Run: headless pygame with SDL's dummy video driver; simulated clock (each Clock.tick advances the game by its frame time, no real sleeping); random seed 0; keys injected as events and as key.get_pressed() state; no mouse input.
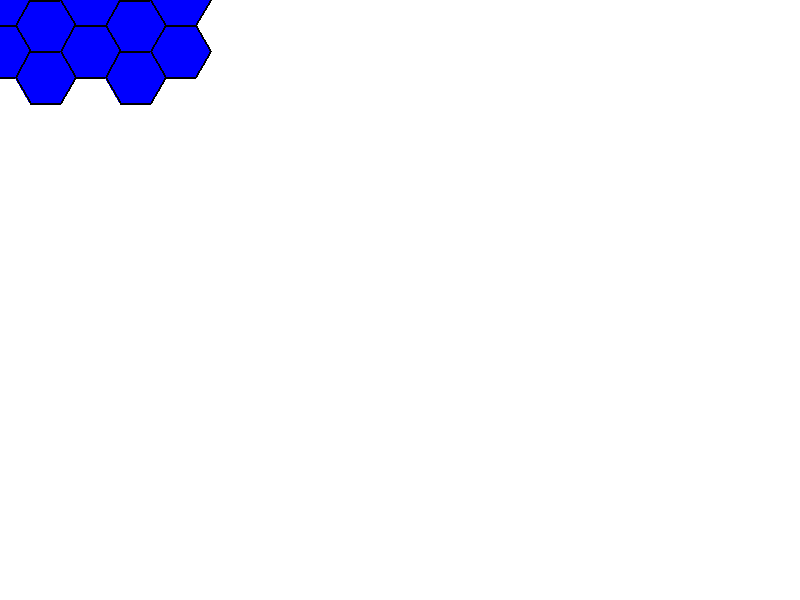
Frame 1 of 4 · flips 1–60 · no input
Frame 2 of 4 · flips 61–180 · tapped SPACE, RETURN · held RIGHT (→), D · screen unchanged from frame 1, image omitted
Frame 3 of 4 · flips 181–300 · held DOWN (↓), S · screen unchanged from frame 2, image omitted
Frame 4 of 4 · flips 301–420 · held LEFT (←), A, UP (↑), W · screen unchanged from frame 3, image omitted

The pygame program that drew these frames:

import math
import pygame

class Hex_node:
    def __init__(self, q, r):
        self.q = q
        self.r = r
        self.neighbors = []

    def add_neightbor(self, neighbor_hex):

        self.neighbors.append(neighbor_hex)

def draw_hex(surface, color, pos, size):

    BORDER_SIZE = 2

    BORDER_COLOR = (0,0,0)

    points = []

    for i in range(6):

        angle = math.radians(60*i)

        x_i = pos[0] + size * math.cos(angle)
        y_i = pos[1] + size * math.sin(angle)

        points.append((x_i, y_i))

    pygame.draw.polygon(surface, color, points)

    for i in range(6):

        pygame.draw.line(surface, BORDER_COLOR, points[i], points[(i+1) % 6], BORDER_SIZE)
    
def axial_to_pixel(q, r, size):
    width = math.sqrt(3) * size
    height = 2 * size
    x = size * (3/2) * q
    y = width * (r + 0.5 *(q % 2))

    return (x, y)

def pixel_to_axial(x, y, size):
    q = (2/3 * x) / size
    r = (-1/3 * x + math.sqrt(3)/3*y) / size

    return hex_round

def build_hex_graph(rows, cols):
    hex_graph = {}

    for r in range(rows):

        for q in range(cols):

            hex_graph[(q, r)] = Hex_node(q, r)

    return hex_graph

def draw_hex_grid(surface, hex_graph, size):

    for (q, r), hexagon in hex_graph.items():

        center = axial_to_pixel(q, r, size)

        draw_hex(surface, (0,0,255), center, size)


pygame.init()

screen_setup = (800, 600)

hex_color = (0, 0, 255)

screen = pygame.display.set_mode(screen_setup)

hex_size = 30

rows = 2

cols = 5

hex_graph = build_hex_graph(rows, cols)

run = True
while run:
    for event in pygame.event.get():
        if event.type == pygame.QUIT:
            run = False







    screen.fill((255,255,255))



    draw_hex_grid(screen, hex_graph, hex_size)

    pygame.display.flip()

pygame.quit
